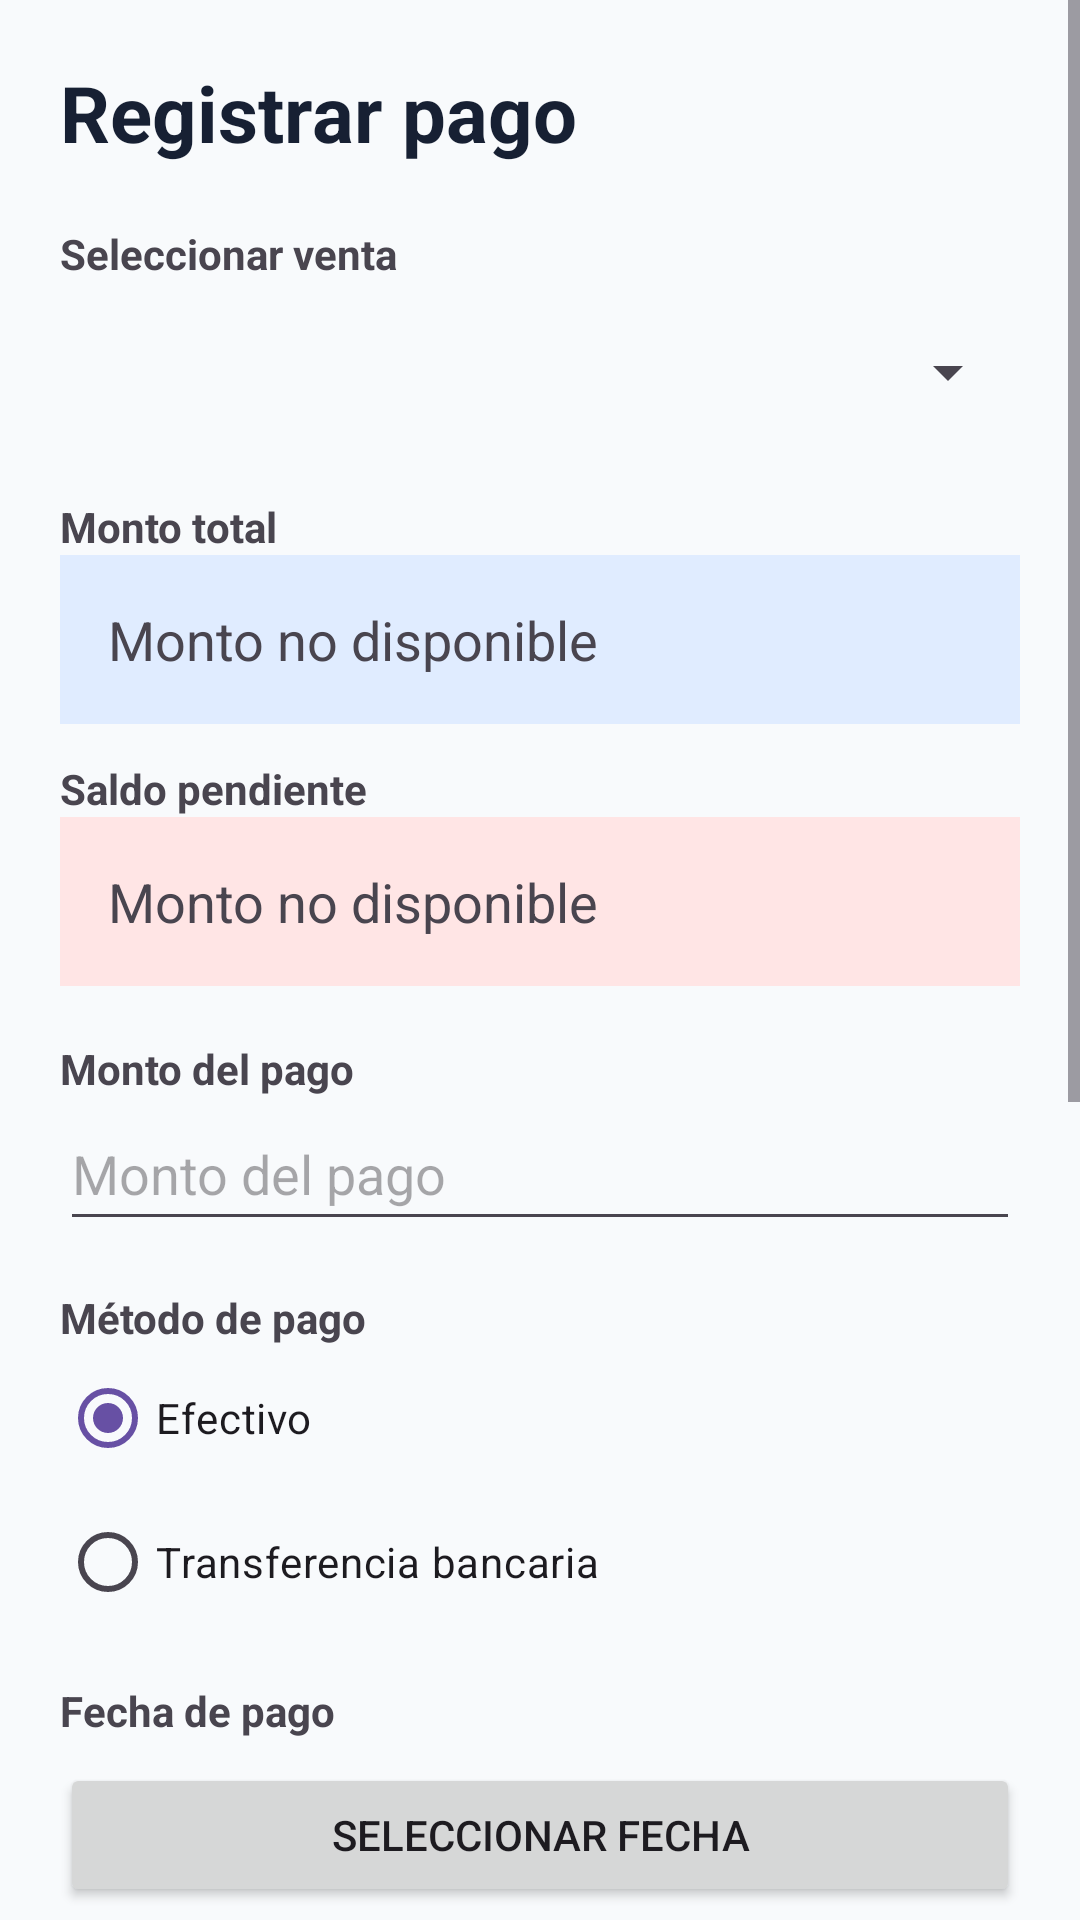

Android layout source for this screen:
<!-- AndroidManifest.xml: application theme Theme.DeritzStore -->
<!-- res/layout/activity_payment.xml -->
<?xml version="1.0" encoding="utf-8"?>
<ScrollView xmlns:android="http://schemas.android.com/apk/res/android"
    android:id="@+id/main"
    android:layout_width="match_parent"
    android:layout_height="match_parent"
    android:fillViewport="true"
    android:background="#F8FAFC">

    <LinearLayout
        android:layout_width="match_parent"
        android:layout_height="wrap_content"
        android:orientation="vertical"
        android:padding="20dp">

        <TextView
            android:layout_width="match_parent"
            android:layout_height="wrap_content"
            android:text="@string/register_payment"
            android:textSize="26sp"
            android:textStyle="bold"
            android:textColor="#172033"
            android:layout_marginBottom="20dp" />

        <TextView
            android:layout_width="match_parent"
            android:layout_height="wrap_content"
            android:text="@string/select_sale"
            android:textStyle="bold"
            android:layout_marginBottom="6dp" />

        <Spinner
            android:id="@+id/spPaymentSale"
            android:layout_width="match_parent"
            android:layout_height="48dp"
            android:contentDescription="@string/select_sale"
            android:layout_marginBottom="18dp" />

        <TextView
            android:layout_width="match_parent"
            android:layout_height="wrap_content"
            android:text="@string/total_amount"
            android:textStyle="bold" />

        <TextView
            android:id="@+id/tvPaymentSaleTotal"
            android:layout_width="match_parent"
            android:layout_height="wrap_content"
            android:text="@string/amount_not_available"
            android:textSize="18sp"
            android:padding="16dp"
            android:background="#E0ECFF"
            android:layout_marginBottom="12dp" />

        <TextView
            android:layout_width="match_parent"
            android:layout_height="wrap_content"
            android:text="@string/remaining_balance"
            android:textStyle="bold" />

        <TextView
            android:id="@+id/tvPaymentBalance"
            android:layout_width="match_parent"
            android:layout_height="wrap_content"
            android:text="@string/amount_not_available"
            android:textSize="18sp"
            android:padding="16dp"
            android:background="#FFE5E5"
            android:layout_marginBottom="18dp" />

        <TextView
            android:layout_width="match_parent"
            android:layout_height="wrap_content"
            android:text="@string/payment_amount"
            android:textStyle="bold" />

        <EditText
            android:id="@+id/etPaymentAmount"
            android:layout_width="match_parent"
            android:layout_height="wrap_content"
            android:hint="@string/payment_amount"
            android:inputType="numberDecimal"
            android:minHeight="48dp"
            android:layout_marginBottom="16dp" />

        <TextView
            android:layout_width="match_parent"
            android:layout_height="wrap_content"
            android:text="@string/payment_method"
            android:textStyle="bold" />

        <RadioGroup
            android:id="@+id/rgPaymentMethod"
            android:layout_width="match_parent"
            android:layout_height="wrap_content"
            android:orientation="vertical"
            android:layout_marginBottom="16dp">

            <RadioButton
                android:id="@+id/rbCash"
                android:layout_width="wrap_content"
                android:layout_height="wrap_content"
                android:text="@string/cash"
                android:checked="true" />

            <RadioButton
                android:id="@+id/rbBankTransfer"
                android:layout_width="wrap_content"
                android:layout_height="wrap_content"
                android:text="@string/bank_transfer" />

        </RadioGroup>

        <TextView
            android:layout_width="match_parent"
            android:layout_height="wrap_content"
            android:text="@string/payment_date"
            android:textStyle="bold"
            android:layout_marginBottom="8dp" />

        <Button
            android:id="@+id/btnPaymentDate"
            android:layout_width="match_parent"
            android:layout_height="wrap_content"
            android:text="@string/select_date"
            android:layout_marginBottom="18dp" />

        <TextView
            android:layout_width="match_parent"
            android:layout_height="wrap_content"
            android:text="@string/payment_receipt"
            android:textStyle="bold"
            android:layout_marginBottom="8dp" />

        <ImageView
            android:id="@+id/ivPaymentReceipt"
            android:layout_width="match_parent"
            android:layout_height="120dp"
            android:src="@android:drawable/ic_menu_gallery"
            android:contentDescription="@string/payment_receipt"
            android:scaleType="centerInside"
            android:background="#E6EDF7"
            android:layout_marginBottom="10dp" />

        <Button
            android:id="@+id/btnAddReceipt"
            android:layout_width="match_parent"
            android:layout_height="wrap_content"
            android:text="@string/add_receipt"
            android:layout_marginBottom="18dp" />

        <TextView
            android:layout_width="match_parent"
            android:layout_height="wrap_content"
            android:text="@string/notes"
            android:textStyle="bold" />

        <EditText
            android:id="@+id/etPaymentNotes"
            android:layout_width="match_parent"
            android:layout_height="wrap_content"
            android:hint="@string/payment_notes_hint"
            android:inputType="textMultiLine"
            android:gravity="top"
            android:minLines="3"
            android:layout_marginBottom="20dp" />

        <Button
            android:id="@+id/btnSavePayment"
            android:layout_width="match_parent"
            android:layout_height="wrap_content"
            android:text="@string/save_payment" />

        <Button
            android:id="@+id/btnCancelPayment"
            android:layout_width="match_parent"
            android:layout_height="wrap_content"
            android:text="@string/cancel" />

    </LinearLayout>
</ScrollView>
<!-- resources referenced by this layout -->
<resources>
  <string name="add_receipt">Agregar comprobante</string>
  <string name="amount_not_available">Monto no disponible</string>
  <string name="bank_transfer">Transferencia bancaria</string>
  <string name="cancel">Cancelar</string>
  <string name="cash">Efectivo</string>
  <string name="notes">Notas</string>
  <string name="payment_amount">Monto del pago</string>
  <string name="payment_date">Fecha de pago</string>
  <string name="payment_method">Método de pago</string>
  <string name="payment_notes_hint">Observaciones del pago</string>
  <string name="payment_receipt">Comprobante de pago</string>
  <string name="register_payment">Registrar pago</string>
  <string name="remaining_balance">Saldo pendiente</string>
  <string name="save_payment">Guardar pago</string>
  <string name="select_date">Seleccionar fecha</string>
  <string name="select_sale">Seleccionar venta</string>
  <string name="total_amount">Monto total</string>
  <style name="Theme.DeritzStore" parent="Base.Theme.DeritzStore" />
  <style name="Base.Theme.DeritzStore" parent="Theme.Material3.DayNight.NoActionBar">
          
          
      </style>
</resources>
